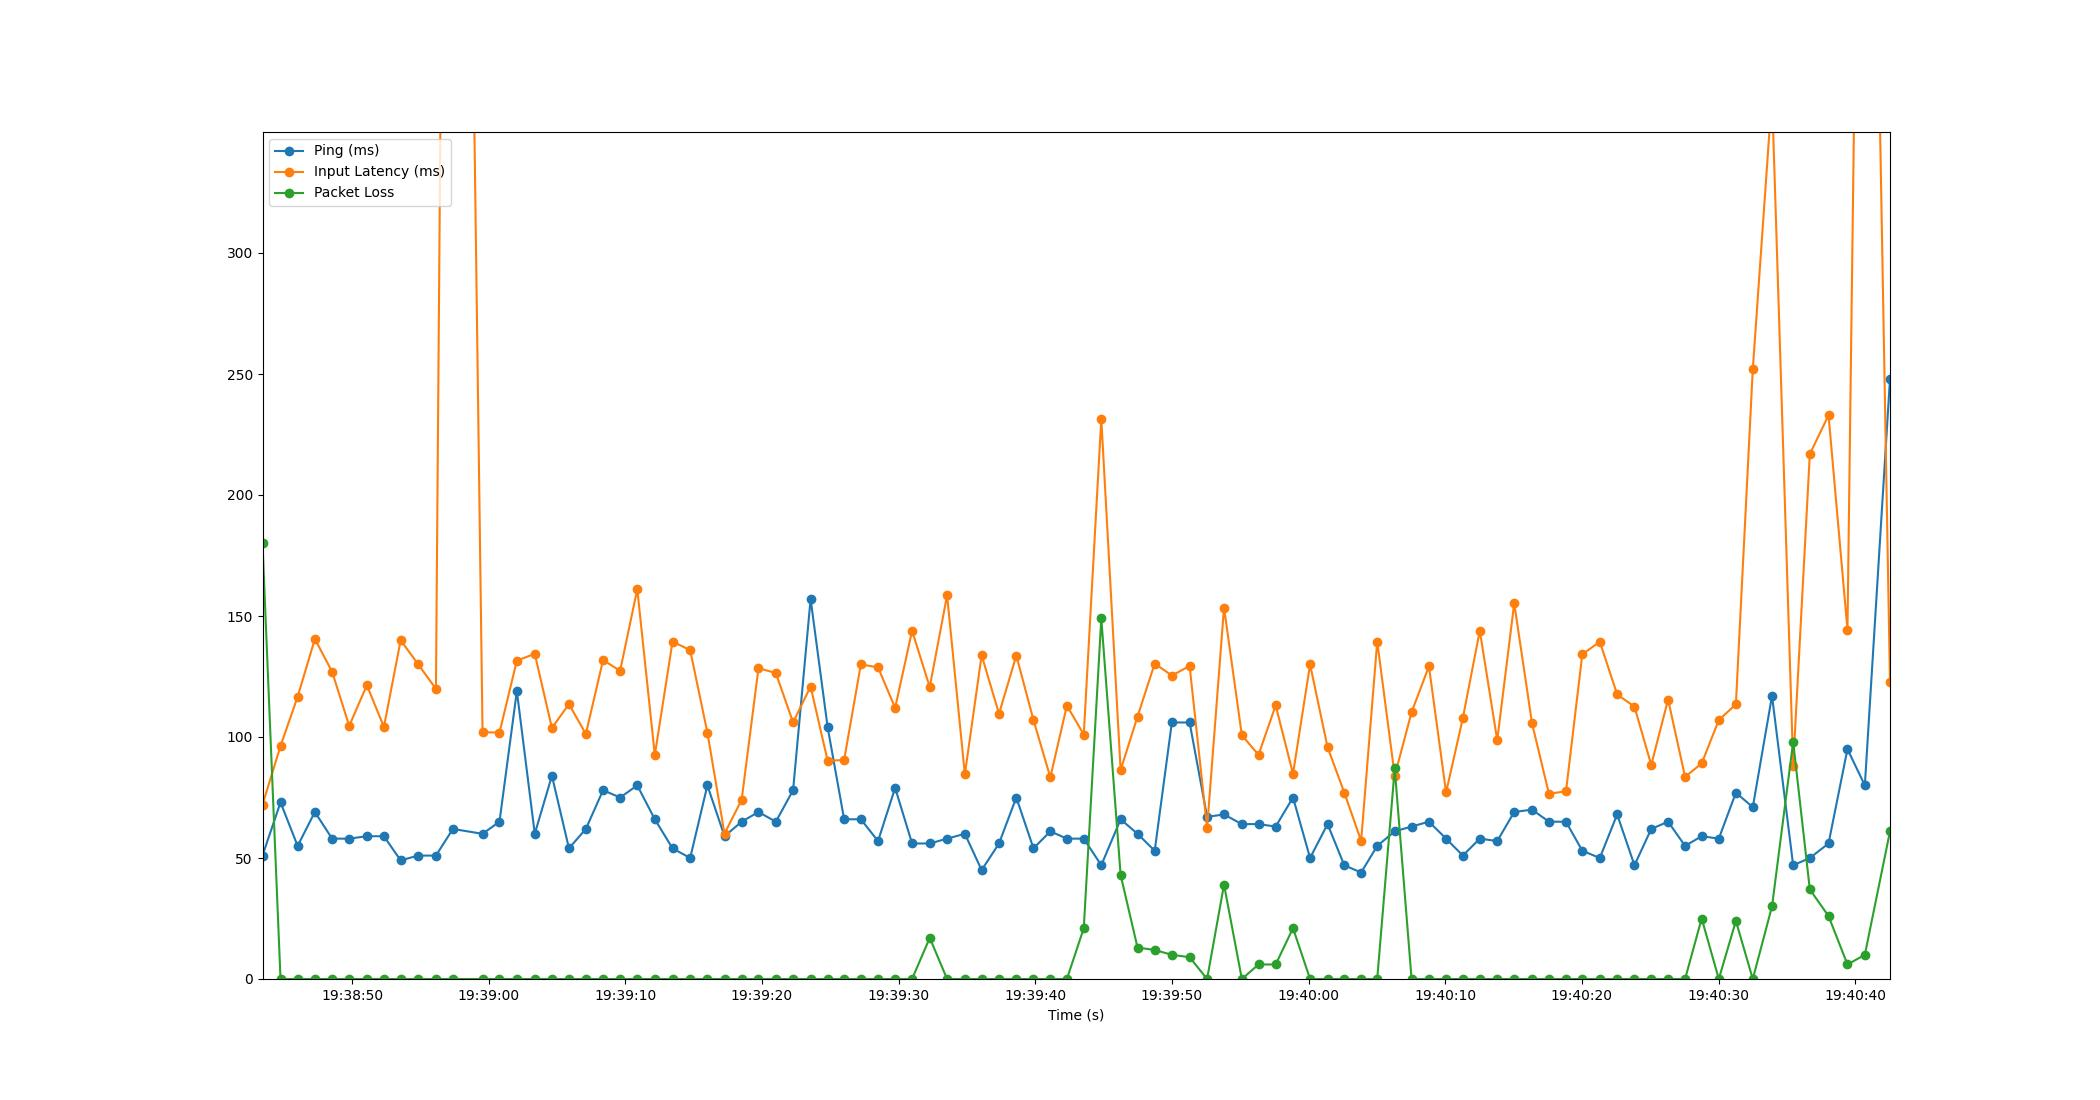

The data file committed next to this chart (first rows):
Time, Timestamp, Ping, Packet Loss, Input Latency
2.86102294921875e-06, 2023-07-19 19:38:43.446969, 51, 180, 72.04
1.318, 2023-07-19 19:38:44.765391, 73, 0, 96.27
2.571, 2023-07-19 19:38:46.017681, 55, 0, 116.6
3.832, 2023-07-19 19:38:47.278487, 69, 0, 140.5
5.095, 2023-07-19 19:38:48.541525, 58, 0, 127
6.345, 2023-07-19 19:38:49.792322, 58, 0, 104.6
7.638, 2023-07-19 19:38:51.084685, 59, 0, 121.4
8.886, 2023-07-19 19:38:52.332851, 59, 0, 104.2
10.11, 2023-07-19 19:38:53.557402, 49, 0, 140
11.38, 2023-07-19 19:38:54.830344, 51, 0, 130.1
12.69, 2023-07-19 19:38:56.139671, 51, 0, 119.9
13.93, 2023-07-19 19:38:57.380939, 62, 0, 1008
16.1, 2023-07-19 19:38:59.550206, 60, 0, 102
17.34, 2023-07-19 19:39:00.790512, 65, 0, 101.8
18.61, 2023-07-19 19:39:02.060816, 119, 0, 131.6
19.93, 2023-07-19 19:39:03.372181, 60, 0, 134.4
21.18, 2023-07-19 19:39:04.626531, 84, 0, 103.8
22.43, 2023-07-19 19:39:05.874173, 54, 0, 113.6
23.66, 2023-07-19 19:39:07.109273, 62, 0, 101.2
24.92, 2023-07-19 19:39:08.370354, 78, 0, 131.8
26.17, 2023-07-19 19:39:09.617889, 75, 0, 127.3
27.43, 2023-07-19 19:39:10.873746, 80, 0, 161.1
28.71, 2023-07-19 19:39:12.157081, 66, 0, 92.54
30.01, 2023-07-19 19:39:13.454563, 54, 0, 139.5
31.3, 2023-07-19 19:39:14.745042, 50, 0, 135.9
32.56, 2023-07-19 19:39:16.005152, 80, 0, 101.8
33.81, 2023-07-19 19:39:17.257120, 59, 0, 60.04
35.07, 2023-07-19 19:39:18.513344, 65, 0, 74.07
36.3, 2023-07-19 19:39:19.743577, 69, 0, 128.4
37.57, 2023-07-19 19:39:21.013106, 65, 0, 126.4
38.83, 2023-07-19 19:39:22.275783, 78, 0, 106
40.11, 2023-07-19 19:39:23.557902, 157, 0, 120.8
41.36, 2023-07-19 19:39:24.806491, 104, 0, 90.2
42.56, 2023-07-19 19:39:26.011587, 66, 0, 90.5
43.79, 2023-07-19 19:39:27.234491, 66, 0, 130
45.05, 2023-07-19 19:39:28.493366, 57, 0, 128.8
46.3, 2023-07-19 19:39:29.744432, 79, 0, 112
47.54, 2023-07-19 19:39:30.984671, 56, 0, 143.9
48.83, 2023-07-19 19:39:32.277287, 56, 17, 120.7
50.1, 2023-07-19 19:39:33.546516, 58, 0, 158.6
51.4, 2023-07-19 19:39:34.846138, 60, 0, 84.52
52.63, 2023-07-19 19:39:36.074665, 45, 0, 133.8
53.9, 2023-07-19 19:39:37.346497, 56, 0, 109.6
55.17, 2023-07-19 19:39:38.612162, 75, 0, 133.7
56.42, 2023-07-19 19:39:39.868073, 54, 0, 107
57.65, 2023-07-19 19:39:41.101089, 61, 0, 83.33
58.87, 2023-07-19 19:39:42.314537, 58, 0, 113
60.1, 2023-07-19 19:39:43.548628, 58, 21, 101
61.38, 2023-07-19 19:39:44.831740, 47, 149, 231.5
62.8, 2023-07-19 19:39:46.245943, 66, 43, 86.32
64.04, 2023-07-19 19:39:47.482558, 60, 13, 108.4
65.29, 2023-07-19 19:39:48.739983, 53, 12, 130.4
66.55, 2023-07-19 19:39:49.996419, 106, 10, 125.4
67.85, 2023-07-19 19:39:51.294559, 106, 9, 129.4
69.13, 2023-07-19 19:39:52.574633, 67, 0, 62.4
70.37, 2023-07-19 19:39:53.812738, 68, 39, 153.5
71.67, 2023-07-19 19:39:55.117715, 64, 0, 100.7
72.89, 2023-07-19 19:39:56.337277, 64, 6, 92.64
74.15, 2023-07-19 19:39:57.592577, 63, 6, 113
75.42, 2023-07-19 19:39:58.862117, 75, 21, 84.81
... 34 more rows
